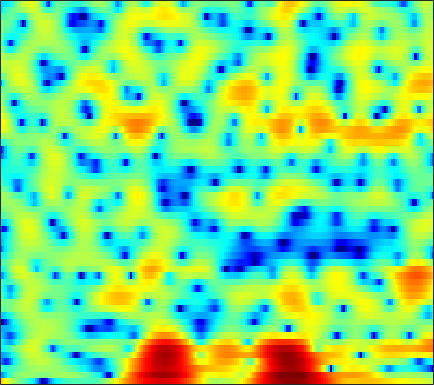

The data file committed next to this chart (first rows):
7.7108, 6.7564, 5.518, 4.3195, 3.4663, 2.4111, 1.4461, 0.77614, -0.044383, -0.807, -1.5249, -2.0612, -2.8599, -3.8375, -4.7737, -6.4201, -8.6206, -10.797, -14.794, -20.232, -19.744, -15.837, -12.022, -9.4317
-9.862, -10.44, -7.472, -4.784, -3.322, -1.909, -0.9057, -0.3509, 0.2166, 0.621, 0.8852, 0.9977, 1.035, 0.9597, 0.8447, 0.6419, 0.4216, 0.272, 0.1198, 0.05046, 0.07238, 0.1559, 0.3389, 0.571
-3.603, -3.934, -4.063, -3.889, -3.593, -3.088, -2.508, -2.065, -1.486, -0.9365, -0.4163, -0.06277, 0.3582, 0.7197, 0.9426, 1.179, 1.351, 1.444, 1.521, 1.548, 1.534, 1.501, 1.424, 1.31
-10.31, -12.75, -15.21, -14.13, -11.79, -8.729, -6.184, -4.602, -2.872, -1.474, -0.3524, 0.3374, 1.098, 1.7, 2.057, 2.407, 2.637, 2.738, 2.777, 2.715, 2.561, 2.39, 2.092, 1.706
-9.407, -9.41, -9.007, -8.022, -7.022, -5.555, -4.028, -2.893, -1.443, -0.1382, 0.9635, 1.641, 2.364, 2.879, 3.132, 3.301, 3.285, 3.159, 2.852, 2.389, 1.805, 1.308, 0.6023, -0.1006
-5.989, -5.393, -4.743, -3.989, -3.29, -2.252, -1.183, -0.4111, 0.5607, 1.472, 2.308, 2.862, 3.449, 3.845, 3.993, 3.979, 3.677, 3.247, 2.354, 1.023, -0.8457, -2.736, -6.229, -11.32
-5.589, -6.508, -7.854, -9.065, -9.458, -8.779, -6.969, -5.332, -3.235, -1.419, 0.08978, 1.027, 2.022, 2.764, 3.143, 3.429, 3.454, 3.308, 2.889, 2.225, 1.35, 0.6034, -0.3924, -1.169
-7.583, -8.732, -10.59, -12.81, -14, -13.17, -10.54, -8.52, -6.109, -4.051, -2.321, -1.224, -0.0175, 0.9284, 1.486, 2.05, 2.419, 2.584, 2.675, 2.639, 2.503, 2.362, 2.142, 1.912
-8.854, -9.153, -9.159, -8.831, -8.408, -7.616, -6.537, -5.604, -4.331, -3.093, -1.953, -1.176, -0.2496, 0.5385, 1.03, 1.558, 1.954, 2.17, 2.362, 2.458, 2.47, 2.433, 2.333, 2.179
-21.78, -21.1, -15.41, -11.37, -9.148, -6.888, -5.162, -4.057, -2.765, -1.648, -0.6897, -0.07973, 0.5995, 1.146, 1.472, 1.8, 2.017, 2.116, 2.175, 2.171, 2.117, 2.053, 1.938, 1.796
-8.108, -7.911, -6.974, -5.748, -4.744, -3.372, -2.116, -1.293, -0.3456, 0.4433, 1.083, 1.466, 1.837, 2.047, 2.098, 2.041, 1.857, 1.647, 1.3, 0.9261, 0.5916, 0.3979, 0.2396, 0.1941
-1.458, -1.443, -1.173, -0.7202, -0.3577, 0.1427, 0.7232, 1.18, 1.751, 2.24, 2.604, 2.784, 2.874, 2.757, 2.512, 1.95, 1.08, 0.2121, -1.246, -3.019, -4.81, -5.726, -5.699, -4.576
-0.07447, -0.2804, -0.5481, -0.6141, -0.4869, -0.1379, 0.4003, 0.888, 1.601, 2.282, 2.824, 3.105, 3.281, 3.201, 2.953, 2.327, 1.304, 0.2232, -1.735, -4.455, -8.031, -10.41, -9.631, -6.541
-2.035, -3.041, -4.938, -7.204, -8.44, -7.981, -5.587, -3.657, -1.477, 0.2132, 1.491, 2.195, 2.822, 3.131, 3.169, 2.984, 2.558, 2.112, 1.392, 0.6167, -0.06866, -0.4455, -0.706, -0.7031
-3.236, -4.302, -6.213, -8.757, -10.19, -9.623, -6.953, -4.841, -2.425, -0.5866, 0.7667, 1.532, 2.263, 2.699, 2.857, 2.886, 2.741, 2.533, 2.159, 1.728, 1.273, 0.9312, 0.524, 0.1706
-3.263, -3.644, -3.668, -3.477, -3.208, -2.462, -1.48, -0.7098, 0.2923, 1.198, 1.913, 2.304, 2.634, 2.769, 2.76, 2.618, 2.357, 2.088, 1.649, 1.092, 0.4236, -0.1472, -0.9748, -1.816
-10.04, -9.68, -6.468, -3.326, -1.552, 0.1854, 1.509, 2.299, 3.071, 3.53, 3.724, 3.677, 3.379, 2.856, 2.37, 1.688, 1.084, 0.7486, 0.3964, 0.004213, -0.6671, -1.469, -3.174, -5.966
-5.574, -5.124, -3.206, -1.272, 0.1693, 1.756, 2.878, 3.504, 4.022, 4.124, 3.796, 3.256, 2.031, 0.09786, -1.943, -5.609, -8.938, -8.147, -5.055, -2.838, -1.695, -1.41, -1.621, -2.352
-2.675, -2.428, -1.709, -0.7532, -0.08912, 0.7728, 1.533, 1.947, 2.265, 2.306, 1.991, 1.501, 0.4844, -0.9959, -2.396, -4.376, -5.649, -5.474, -4.171, -2.704, -1.551, -0.9354, -0.3906, -0.04673
-6.603, -5.598, -4.33, -2.983, -2.067, -1.037, -0.1588, 0.3685, 0.8707, 1.176, 1.275, 1.208, 0.9718, 0.6141, 0.3025, -0.08175, -0.3307, -0.4093, -0.374, -0.2205, -0.0253, 0.1149, 0.2765, 0.4021
-12.04, -9.427, -6.729, -4.794, -3.552, -2.134, -0.992, -0.2822, 0.51, 1.094, 1.506, 1.714, 1.859, 1.883, 1.843, 1.726, 1.565, 1.427, 1.229, 1.014, 0.7787, 0.5875, 0.3189, 0.04051
-8.941, -7.89, -6.295, -4.698, -3.61, -2.216, -0.9667, -0.1412, 0.8273, 1.611, 2.207, 2.541, 2.838, 2.973, 2.983, 2.87, 2.628, 2.375, 1.942, 1.41, 0.7929, 0.2773, -0.4792, -1.301
-7.869, -7.556, -6.809, -5.459, -4.218, -2.558, -0.9805, 0.0935, 1.295, 2.274, 3.011, 3.411, 3.753, 3.884, 3.845, 3.624, 3.208, 2.772, 2.03, 1.116, 0.0453, -0.8458, -2.133, -3.526
-13.26, -17.37, -15.99, -9.911, -6.651, -3.422, -1.04, 0.3602, 1.836, 2.929, 3.716, 4.118, 4.422, 4.476, 4.351, 3.973, 3.342, 2.689, 1.57, 0.138, -1.616, -3.131, -5.302, -7.301
-7.174, -7.594, -7.089, -5.255, -3.613, -1.582, 0.1555, 1.208, 2.342, 3.183, 3.757, 4.026, 4.185, 4.121, 3.93, 3.471, 2.765, 2.054, 0.8106, -0.8613, -3.129, -5.396, -9.762, -18.12
-2.346, -2.116, -1.566, -0.9461, -0.3782, 0.3915, 1.107, 1.573, 2.064, 2.407, 2.577, 2.604, 2.515, 2.299, 2.073, 1.674, 1.179, 0.7328, 0.008549, -0.8827, -1.968, -2.881, -4.094, -5.014
-0.5785, -0.1924, 0.231, 0.6309, 0.8528, 1.114, 1.266, 1.327, 1.308, 1.143, 0.8433, 0.5255, 0.003112, -0.5676, -0.9658, -1.329, -1.447, -1.388, -1.191, -0.9746, -0.8093, -0.7409, -0.7019, -0.6757
0.7652, 1.1, 1.309, 1.388, 1.355, 1.196, 0.9653, 0.7269, 0.3364, -0.1908, -0.9134, -1.66, -3.026, -4.936, -6.711, -8.62, -7.901, -5.971, -3.396, -1.406, 0.02297, 0.7916, 1.483, 1.869
1.202, 1.252, 1.092, 0.6233, 0.1588, -0.635, -1.418, -1.946, -2.425, -2.649, -2.887, -3.228, -4.123, -5.712, -7.454, -9.645, -8.326, -5.662, -2.414, 0.004669, 1.716, 2.634, 3.437, 3.815
-0.7801, -1.004, -1.546, -2.666, -3.888, -6.243, -9.641, -12.58, -13.18, -9.776, -6.966, -5.514, -4.223, -3.384, -2.869, -2.161, -1.244, -0.4214, 0.7741, 1.914, 2.893, 3.463, 3.986, 4.199
-3.477, -3.534, -4.007, -4.867, -5.872, -7.643, -9.883, -11.32, -11.52, -9.594, -7.344, -5.891, -4.299, -3.027, -2.207, -1.204, -0.2762, 0.3942, 1.241, 2.013, 2.676, 3.075, 3.454, 3.636
-4.837, -4.638, -4.676, -4.84, -5.085, -5.446, -5.778, -5.904, -5.83, -5.475, -4.906, -4.383, -3.632, -2.844, -2.249, -1.442, -0.6227, -0.00517, 0.7899, 1.53, 2.171, 2.577, 2.986, 3.24
-5.21, -4.955, -4.655, -4.417, -4.27, -4.139, -4.043, -3.999, -3.957, -3.953, -3.941, -3.926, -3.853, -3.628, -3.322, -2.689, -1.818, -1.06, -0.01913, 0.9688, 1.831, 2.372, 2.937, 3.314
-6.38, -6.074, -5.281, -4.54, -3.99, -3.414, -3.036, -2.917, -2.977, -3.311, -3.969, -4.708, -5.981, -7.383, -7.963, -7.219, -5.124, -3.392, -1.288, 0.4251, 1.764, 2.544, 3.325, 3.819
-12.74, -10.84, -8.26, -5.861, -4.526, -3.174, -2.349, -2.004, -1.946, -2.339, -3.281, -4.42, -6.807, -10.84, -15.07, -13.11, -7.258, -4.264, -1.399, 0.6234, 2.091, 2.901, 3.649, 4.086
-15.65, -12.88, -8.525, -5.689, -4.074, -2.564, -1.553, -1.095, -0.8019, -0.8576, -1.184, -1.564, -2.164, -2.649, -2.763, -2.384, -1.487, -0.6399, 0.5238, 1.56, 2.379, 2.825, 3.188, 3.298
-5.119, -4.226, -3.181, -2.104, -1.407, -0.6882, -0.1806, 0.03105, 0.189, 0.2267, 0.1979, 0.1468, 0.1108, 0.1446, 0.2261, 0.4219, 0.7291, 1.023, 1.427, 1.819, 2.098, 2.217, 2.222, 1.97
0.7647, 0.9902, 1.162, 1.279, 1.227, 1.077, 0.752, 0.4921, 0.1169, -0.1396, -0.2461, -0.2139, -0.06766, 0.1161, 0.2513, 0.3861, 0.4774, 0.5364, 0.612, 0.7186, 0.8856, 1.018, 1.103, 0.9535
4.736, 4.408, 3.954, 3.217, 2.523, 1.342, -0.1408, -1.414, -3.206, -4.562, -4.713, -4.074, -2.97, -2.075, -1.677, -1.539, -1.883, -2.42, -3.209, -3.6, -3.021, -2.135, -0.8853, 0.1017
5.959, 5.33, 4.402, 3.157, 2.057, 0.2366, -2.18, -4.498, -9.271, -18.51, -15.61, -10.09, -6.299, -4.328, -3.632, -3.61, -4.642, -6.318, -10.65, -24.59, -13.23, -7.435, -3.25, -0.7847
4.8, 4.053, 2.815, 1.422, 0.3295, -1.23, -2.81, -3.918, -5.181, -5.912, -5.835, -5.302, -4.376, -3.565, -3.188, -3.033, -3.285, -3.658, -4.229, -4.405, -3.716, -2.738, -1.267, 0.1061
3.116, 2.122, 0.4336, -1.407, -2.882, -4.7, -5.785, -6.066, -5.644, -4.862, -3.982, -3.345, -2.549, -1.917, -1.541, -1.181, -0.9602, -0.8692, -0.7463, -0.5176, -0.1665, 0.1681, 0.7016, 1.286
1.963, 0.7373, -1.278, -3.995, -6.874, -13.1, -26.97, -14.98, -8.611, -5.303, -3.2, -2.094, -1.028, -0.2895, 0.08748, 0.4, 0.5559, 0.6, 0.6279, 0.6604, 0.7369, 0.8479, 1.087, 1.379
1.239, 0.4264, -0.6234, -1.917, -3.012, -4.295, -4.745, -4.349, -3.079, -1.619, -0.4075, 0.3099, 0.9621, 1.317, 1.394, 1.287, 0.9733, 0.6529, 0.1411, -0.3947, -0.8019, -0.9477, -0.9133, -0.6246
-1.514, -1.162, -0.5471, -0.009458, 0.3275, 0.7205, 1.106, 1.438, 1.9, 2.346, 2.685, 2.825, 2.826, 2.56, 2.181, 1.42, 0.3388, -0.7073, -2.415, -4.401, -6.384, -7.374, -7.348, -6.098
-10.32, -5.404, -1.852, 0.3572, 1.507, 2.587, 3.316, 3.723, 4.079, 4.227, 4.189, 4.008, 3.563, 2.852, 2.128, 0.8673, -0.7941, -2.374, -5.059, -8.81, -14.76, -21.87, -17.84, -12.42
-2.039, -1.139, 0.3205, 1.607, 2.401, 3.236, 3.824, 4.097, 4.282, 4.246, 3.982, 3.634, 2.943, 1.998, 1.112, -0.3205, -2.016, -3.41, -5.432, -7.474, -9.215, -10.17, -10.8, -10.89
1.648, 1.923, 2.32, 2.756, 3.071, 3.43, 3.697, 3.801, 3.803, 3.632, 3.245, 2.807, 1.988, 0.8824, -0.1536, -1.804, -3.728, -5.317, -7.404, -9.064, -9.973, -10.16, -10.01, -9.79
2.729, 2.786, 2.821, 2.885, 2.956, 3.073, 3.173, 3.229, 3.236, 3.118, 2.81, 2.426, 1.676, 0.5866, -0.4968, -2.371, -4.916, -7.477, -12.36, -20.89, -18.67, -13.81, -10.17, -8.099
2.327, 1.994, 1.546, 1.193, 1.047, 1.062, 1.294, 1.582, 1.97, 2.259, 2.381, 2.315, 1.999, 1.37, 0.6891, -0.5397, -2.166, -3.609, -5.691, -7.249, -7.336, -6.505, -5.046, -3.711
0.1907, -0.9128, -2.674, -4.635, -5.725, -5.674, -4.09, -2.719, -1.109, 0.1177, 0.9809, 1.417, 1.734, 1.795, 1.688, 1.372, 0.9213, 0.5311, 0.06685, -0.2562, -0.3524, -0.2641, -0.01434, 0.3119
-1.777, -3.335, -6.279, -10.94, -16.2, -15.25, -9.341, -6.528, -3.987, -2.245, -0.9929, -0.2691, 0.4805, 1.042, 1.347, 1.639, 1.82, 1.898, 1.953, 1.975, 1.986, 1.985, 1.97, 1.912
-1.369, -2.254, -3.607, -4.871, -5.562, -5.897, -5.544, -5.047, -4.29, -3.491, -2.664, -2.02, -1.127, -0.2504, 0.3714, 1.11, 1.708, 2.071, 2.416, 2.634, 2.728, 2.715, 2.6, 2.361
-0.3163, -0.7822, -1.447, -2.131, -2.637, -3.292, -3.976, -4.544, -5.312, -5.894, -5.851, -5.191, -3.696, -1.973, -0.7677, 0.5876, 1.637, 2.235, 2.804, 3.141, 3.268, 3.243, 3.048, 2.683
-0.2723, -0.4342, -0.6415, -0.9765, -1.35, -2.096, -3.274, -4.571, -7.239, -12.3, -27.3, -15.06, -7.236, -3.198, -1.164, 0.7607, 2.068, 2.723, 3.289, 3.553, 3.584, 3.486, 3.203, 2.753
-2.746, -2.162, -1.567, -1.204, -1.104, -1.232, -1.634, -2.126, -3.019, -3.895, -4.128, -3.49, -1.889, -0.1695, 0.9414, 2.063, 2.752, 3.006, 3.044, 2.816, 2.446, 2.136, 1.766, 1.419
-6.894, -5.188, -3.734, -2.716, -2.106, -1.38, -0.7322, -0.2954, 0.234, 0.7444, 1.302, 1.755, 2.383, 2.955, 3.255, 3.402, 3.169, 2.723, 1.685, 0.1715, -1.649, -2.839, -3.391, -2.687
-7.215, -6.959, -6.719, -6.407, -5.736, -4.183, -2.352, -1.03, 0.5348, 1.809, 2.826, 3.417, 3.989, 4.301, 4.34, 4.084, 3.408, 2.547, 0.8134, -1.945, -6.501, -12.57, -15.1, -7.375
